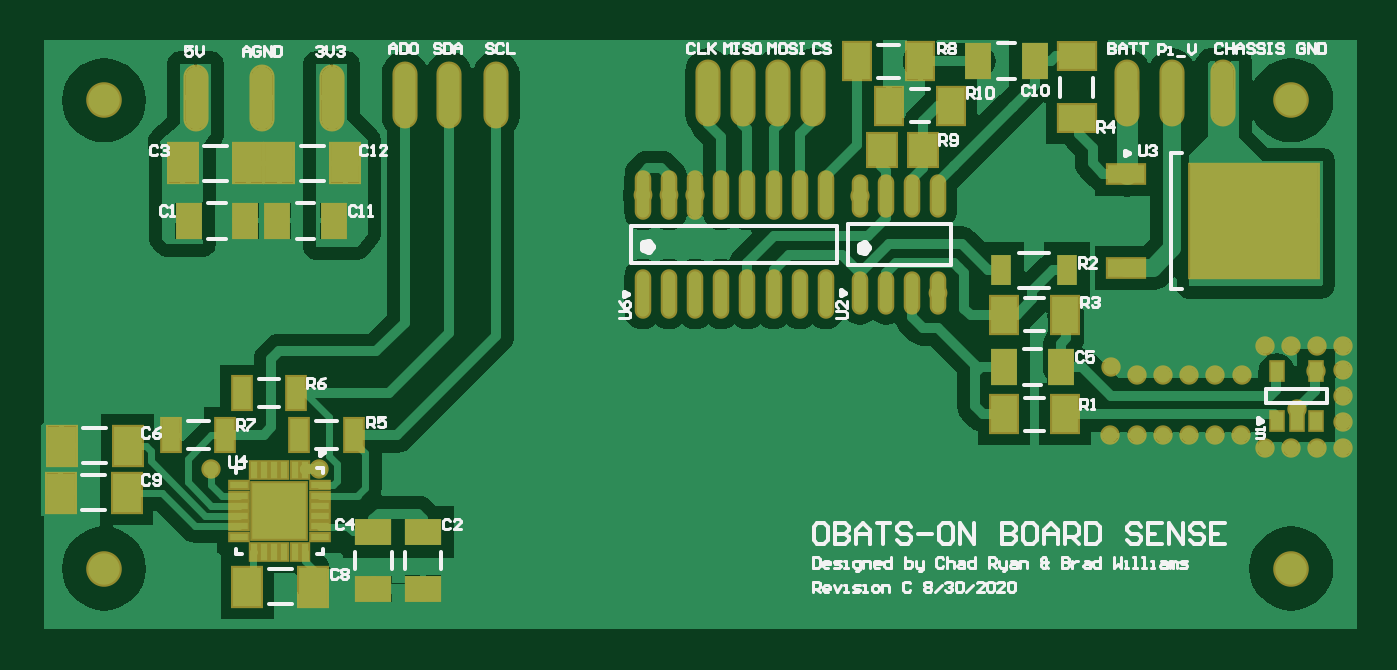
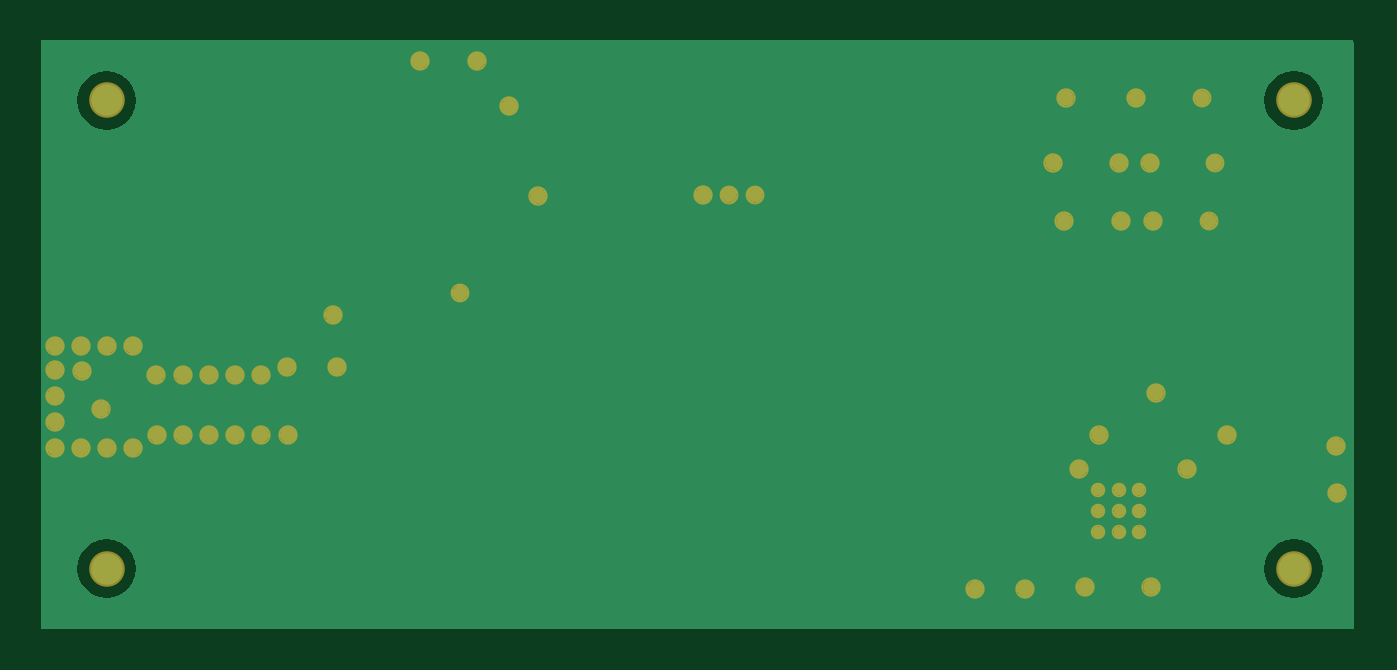
Circuit board: 8 layer files. Board 63.9 x 28.6 mm.
- bottom_copper: tmp235_Front_End_Siognal_Chain.GBL (33741 bytes)
- paste: tmp235_Front_End_Siognal_Chain.GBP (268 bytes)
- bottom_mask: tmp235_Front_End_Siognal_Chain.GBS (1912 bytes)
- outline: tmp235_Front_End_Siognal_Chain.GKO (273 bytes)
- top_copper: tmp235_Front_End_Siognal_Chain.GTL (42285 bytes)
- top_silk: tmp235_Front_End_Siognal_Chain.GTO (23630 bytes)
- paste: tmp235_Front_End_Siognal_Chain.GTP (3081 bytes)
- top_mask: tmp235_Front_End_Siognal_Chain.GTS (4720 bytes)

=== bottom_copper: tmp235_Front_End_Siognal_Chain.GBL (33741 bytes, source omitted) ===
=== paste: tmp235_Front_End_Siognal_Chain.GBP ===
G04*
G04 #@! TF.GenerationSoftware,Altium Limited,Altium Designer,20.1.14 (287)*
G04*
G04 Layer_Color=128*
%FSLAX25Y25*%
%MOIN*%
G70*
G04*
G04 #@! TF.SameCoordinates,6CECFA62-5CAE-4AFB-ABBD-F4F89981EE89*
G04*
G04*
G04 #@! TF.FilePolarity,Positive*
G04*
G01*
G75*
M02*

=== bottom_mask: tmp235_Front_End_Siognal_Chain.GBS ===
G04*
G04 #@! TF.GenerationSoftware,Altium Limited,Altium Designer,20.1.14 (287)*
G04*
G04 Layer_Color=16711935*
%FSLAX25Y25*%
%MOIN*%
G70*
G04*
G04 #@! TF.SameCoordinates,6CECFA62-5CAE-4AFB-ABBD-F4F89981EE89*
G04*
G04*
G04 #@! TF.FilePolarity,Negative*
G04*
G01*
G75*
%ADD46C,0.06800*%
%ADD47C,0.03700*%
%ADD48C,0.03600*%
%ADD49C,0.02769*%
D46*
X214000Y196500D02*
D03*
Y286000D02*
D03*
X441000Y196500D02*
D03*
Y286000D02*
D03*
D47*
X436000Y239000D02*
D03*
X205902Y220000D02*
D03*
X205701Y211000D02*
D03*
X251284Y222000D02*
D03*
X255000Y215500D02*
D03*
X234500D02*
D03*
X244250Y286500D02*
D03*
X247500Y274000D02*
D03*
X241598D02*
D03*
X364094Y285000D02*
D03*
X406419Y222000D02*
D03*
X411419D02*
D03*
X396919Y235000D02*
D03*
X397811Y245000D02*
D03*
X406500Y235000D02*
D03*
X411500Y233500D02*
D03*
X445919Y219500D02*
D03*
X440919D02*
D03*
X435919D02*
D03*
X431419Y222000D02*
D03*
X426419D02*
D03*
X445740Y234224D02*
D03*
X440919Y239000D02*
D03*
X445919D02*
D03*
X431500Y233500D02*
D03*
X426500D02*
D03*
X254000Y193000D02*
D03*
X241402D02*
D03*
X240283Y230000D02*
D03*
X247081Y263000D02*
D03*
X241000D02*
D03*
X275000Y192663D02*
D03*
X265500Y192581D02*
D03*
X381081Y293500D02*
D03*
X370102D02*
D03*
X442000Y227000D02*
D03*
X226783Y222000D02*
D03*
X257500Y286500D02*
D03*
X260098Y274000D02*
D03*
X358500Y267752D02*
D03*
X327000Y267949D02*
D03*
X450919Y219500D02*
D03*
X421419Y222000D02*
D03*
X416419D02*
D03*
X450919Y239000D02*
D03*
Y234500D02*
D03*
X416500Y233500D02*
D03*
X421500D02*
D03*
X257919Y263000D02*
D03*
X450919Y229500D02*
D03*
Y224500D02*
D03*
D48*
X317000Y267898D02*
D03*
X373500Y249248D02*
D03*
X229000Y274000D02*
D03*
X231500Y286500D02*
D03*
X322000Y267898D02*
D03*
X230163Y263000D02*
D03*
D49*
X243563Y203563D02*
D03*
Y207500D02*
D03*
Y211437D02*
D03*
X247500Y203563D02*
D03*
X247500Y207500D02*
D03*
X247500Y211437D02*
D03*
X251437Y203563D02*
D03*
X251437Y207500D02*
D03*
X251437Y211437D02*
D03*
M02*

=== outline: tmp235_Front_End_Siognal_Chain.GKO ===
G04*
G04 #@! TF.GenerationSoftware,Altium Limited,Altium Designer,20.1.14 (287)*
G04*
G04 Layer_Color=16711935*
%FSLAX25Y25*%
%MOIN*%
G70*
G04*
G04 #@! TF.SameCoordinates,6CECFA62-5CAE-4AFB-ABBD-F4F89981EE89*
G04*
G04*
G04 #@! TF.FilePolarity,Positive*
G04*
G01*
G75*
M02*

=== top_copper: tmp235_Front_End_Siognal_Chain.GTL (42285 bytes, source omitted) ===
=== top_silk: tmp235_Front_End_Siognal_Chain.GTO (23630 bytes, source omitted) ===
=== paste: tmp235_Front_End_Siognal_Chain.GTP ===
G04*
G04 #@! TF.GenerationSoftware,Altium Limited,Altium Designer,20.1.14 (287)*
G04*
G04 Layer_Color=8421504*
%FSLAX25Y25*%
%MOIN*%
G70*
G04*
G04 #@! TF.SameCoordinates,6CECFA62-5CAE-4AFB-ABBD-F4F89981EE89*
G04*
G04*
G04 #@! TF.FilePolarity,Positive*
G04*
G01*
G75*
%ADD15O,0.04000X0.12000*%
%ADD16O,0.02362X0.08661*%
%ADD17R,0.05118X0.07087*%
%ADD18R,0.07087X0.03543*%
%ADD19R,0.24410X0.21457*%
%ADD20R,0.05315X0.06102*%
%ADD21O,0.02362X0.07480*%
%ADD22R,0.02362X0.03543*%
%ADD23R,0.05140X0.06922*%
%ADD24R,0.05315X0.07480*%
%ADD25R,0.06922X0.05140*%
%ADD26R,0.10236X0.10630*%
%ADD27R,0.03347X0.01378*%
%ADD28R,0.01378X0.03150*%
%ADD29R,0.03543X0.06102*%
%ADD30R,0.07087X0.05118*%
%ADD31R,0.03937X0.05906*%
D15*
X244250Y286500D02*
D03*
X349557Y287500D02*
D03*
X428000D02*
D03*
X257500Y286500D02*
D03*
X231500D02*
D03*
X289000Y287000D02*
D03*
X280000D02*
D03*
X271500D02*
D03*
X342871Y287500D02*
D03*
X336186D02*
D03*
X329500D02*
D03*
X409500D02*
D03*
X418201Y287505D02*
D03*
D16*
X352000Y267898D02*
D03*
X347000D02*
D03*
X342000D02*
D03*
X337000D02*
D03*
X332000D02*
D03*
X327000D02*
D03*
X322000D02*
D03*
X317000D02*
D03*
X352000Y249000D02*
D03*
X347000D02*
D03*
X342000D02*
D03*
X337000D02*
D03*
X332000D02*
D03*
X327000D02*
D03*
X322000D02*
D03*
X317000D02*
D03*
D17*
X370102Y293500D02*
D03*
X357898D02*
D03*
X364094Y285000D02*
D03*
X375905D02*
D03*
X397811Y226000D02*
D03*
X386000D02*
D03*
X397811Y245000D02*
D03*
X386000D02*
D03*
D18*
X409465Y271976D02*
D03*
X409465Y254024D02*
D03*
D19*
X433874Y263000D02*
D03*
D20*
X362823Y276500D02*
D03*
X370500D02*
D03*
D21*
X373500Y267752D02*
D03*
X368500D02*
D03*
X363500D02*
D03*
X358500D02*
D03*
X373500Y249248D02*
D03*
X368500D02*
D03*
X363500D02*
D03*
X358500D02*
D03*
D22*
X438260Y224776D02*
D03*
X442000D02*
D03*
X445740D02*
D03*
Y234224D02*
D03*
X438260D02*
D03*
D23*
X391919Y293500D02*
D03*
X381081D02*
D03*
X257919Y263000D02*
D03*
X247081D02*
D03*
X241000D02*
D03*
X230163D02*
D03*
X386081Y235000D02*
D03*
X396919D02*
D03*
D24*
X241402Y193000D02*
D03*
X254000D02*
D03*
X218500Y220000D02*
D03*
X205902D02*
D03*
X218299Y211000D02*
D03*
X205701D02*
D03*
X260098Y274000D02*
D03*
X247500D02*
D03*
X229000D02*
D03*
X241598D02*
D03*
D25*
X265500Y192581D02*
D03*
Y203419D02*
D03*
X275000Y203500D02*
D03*
Y192663D02*
D03*
D26*
X247500Y207500D02*
D03*
D27*
X255276Y212421D02*
D03*
Y210453D02*
D03*
X255276Y208484D02*
D03*
Y206516D02*
D03*
X255276Y204547D02*
D03*
X255276Y202579D02*
D03*
X239724Y202579D02*
D03*
X239724Y204547D02*
D03*
X239724Y206516D02*
D03*
X239724Y208484D02*
D03*
X239724Y210453D02*
D03*
X239724Y212421D02*
D03*
D28*
X252421Y199626D02*
D03*
X250453Y199626D02*
D03*
X248484Y199626D02*
D03*
X246516Y199626D02*
D03*
X244547D02*
D03*
X242579Y199626D02*
D03*
X242579Y215374D02*
D03*
X244547Y215374D02*
D03*
X246516Y215374D02*
D03*
X248484Y215374D02*
D03*
X250453Y215374D02*
D03*
X252421Y215374D02*
D03*
D29*
X237216Y222000D02*
D03*
X226783D02*
D03*
X261717D02*
D03*
X251284D02*
D03*
X250716Y230000D02*
D03*
X240283D02*
D03*
D30*
X400000Y282594D02*
D03*
Y294406D02*
D03*
D31*
X398098Y253500D02*
D03*
X385500D02*
D03*
M02*

=== top_mask: tmp235_Front_End_Siognal_Chain.GTS ===
G04*
G04 #@! TF.GenerationSoftware,Altium Limited,Altium Designer,20.1.14 (287)*
G04*
G04 Layer_Color=8388736*
%FSLAX25Y25*%
%MOIN*%
G70*
G04*
G04 #@! TF.SameCoordinates,6CECFA62-5CAE-4AFB-ABBD-F4F89981EE89*
G04*
G04*
G04 #@! TF.FilePolarity,Negative*
G04*
G01*
G75*
%ADD23R,0.05140X0.06922*%
%ADD25R,0.06922X0.05140*%
%ADD31R,0.03937X0.05906*%
%ADD32O,0.04800X0.12800*%
%ADD33O,0.03162X0.09461*%
%ADD34R,0.05918X0.07887*%
%ADD35R,0.07887X0.04343*%
%ADD36R,0.25210X0.22257*%
%ADD37R,0.06115X0.06902*%
%ADD38O,0.03162X0.08280*%
%ADD39R,0.03162X0.04343*%
%ADD40R,0.06115X0.08280*%
%ADD41R,0.11036X0.11430*%
%ADD42R,0.04147X0.02178*%
%ADD43R,0.02178X0.03950*%
%ADD44R,0.04343X0.06902*%
%ADD45R,0.07887X0.05918*%
%ADD46C,0.06800*%
%ADD47C,0.03700*%
%ADD48C,0.03600*%
%ADD49C,0.02769*%
D23*
X391919Y293500D02*
D03*
X381081D02*
D03*
X257919Y263000D02*
D03*
X247081D02*
D03*
X241000D02*
D03*
X230163D02*
D03*
X386081Y235000D02*
D03*
X396919D02*
D03*
D25*
X265500Y192581D02*
D03*
Y203419D02*
D03*
X275000Y203500D02*
D03*
Y192663D02*
D03*
D31*
X398098Y253500D02*
D03*
X385500D02*
D03*
D32*
X244250Y286500D02*
D03*
X349557Y287500D02*
D03*
X428000D02*
D03*
X257500Y286500D02*
D03*
X231500D02*
D03*
X289000Y287000D02*
D03*
X280000D02*
D03*
X271500D02*
D03*
X342871Y287500D02*
D03*
X336186D02*
D03*
X329500D02*
D03*
X409500D02*
D03*
X418201Y287505D02*
D03*
D33*
X352000Y267898D02*
D03*
X347000D02*
D03*
X342000D02*
D03*
X337000D02*
D03*
X332000D02*
D03*
X327000D02*
D03*
X322000D02*
D03*
X317000D02*
D03*
X352000Y249000D02*
D03*
X347000D02*
D03*
X342000D02*
D03*
X337000D02*
D03*
X332000D02*
D03*
X327000D02*
D03*
X322000D02*
D03*
X317000D02*
D03*
D34*
X370102Y293500D02*
D03*
X357898D02*
D03*
X364094Y285000D02*
D03*
X375905D02*
D03*
X397811Y226000D02*
D03*
X386000D02*
D03*
X397811Y245000D02*
D03*
X386000D02*
D03*
D35*
X409465Y271976D02*
D03*
X409465Y254024D02*
D03*
D36*
X433874Y263000D02*
D03*
D37*
X362823Y276500D02*
D03*
X370500D02*
D03*
D38*
X373500Y267752D02*
D03*
X368500D02*
D03*
X363500D02*
D03*
X358500D02*
D03*
X373500Y249248D02*
D03*
X368500D02*
D03*
X363500D02*
D03*
X358500D02*
D03*
D39*
X438260Y224776D02*
D03*
X442000D02*
D03*
X445740D02*
D03*
Y234224D02*
D03*
X438260D02*
D03*
D40*
X241402Y193000D02*
D03*
X254000D02*
D03*
X218500Y220000D02*
D03*
X205902D02*
D03*
X218299Y211000D02*
D03*
X205701D02*
D03*
X260098Y274000D02*
D03*
X247500D02*
D03*
X229000D02*
D03*
X241598D02*
D03*
D41*
X247500Y207500D02*
D03*
D42*
X255276Y212421D02*
D03*
Y210453D02*
D03*
X255276Y208484D02*
D03*
Y206516D02*
D03*
X255276Y204547D02*
D03*
X255276Y202579D02*
D03*
X239724Y202579D02*
D03*
X239724Y204547D02*
D03*
X239724Y206516D02*
D03*
X239724Y208484D02*
D03*
X239724Y210453D02*
D03*
X239724Y212421D02*
D03*
D43*
X252421Y199626D02*
D03*
X250453Y199626D02*
D03*
X248484Y199626D02*
D03*
X246516Y199626D02*
D03*
X244547D02*
D03*
X242579Y199626D02*
D03*
X242579Y215374D02*
D03*
X244547Y215374D02*
D03*
X246516Y215374D02*
D03*
X248484Y215374D02*
D03*
X250453Y215374D02*
D03*
X252421Y215374D02*
D03*
D44*
X237216Y222000D02*
D03*
X226783D02*
D03*
X261717D02*
D03*
X251284D02*
D03*
X250716Y230000D02*
D03*
X240283D02*
D03*
D45*
X400000Y282594D02*
D03*
Y294406D02*
D03*
D46*
X214000Y196500D02*
D03*
Y286000D02*
D03*
X441000Y196500D02*
D03*
Y286000D02*
D03*
D47*
X436000Y239000D02*
D03*
X205902Y220000D02*
D03*
X205701Y211000D02*
D03*
X251284Y222000D02*
D03*
X255000Y215500D02*
D03*
X234500D02*
D03*
X244250Y286500D02*
D03*
X247500Y274000D02*
D03*
X241598D02*
D03*
X364094Y285000D02*
D03*
X406419Y222000D02*
D03*
X411419D02*
D03*
X396919Y235000D02*
D03*
X397811Y245000D02*
D03*
X406500Y235000D02*
D03*
X411500Y233500D02*
D03*
X445919Y219500D02*
D03*
X440919D02*
D03*
X435919D02*
D03*
X431419Y222000D02*
D03*
X426419D02*
D03*
X445740Y234224D02*
D03*
X440919Y239000D02*
D03*
X445919D02*
D03*
X431500Y233500D02*
D03*
X426500D02*
D03*
X254000Y193000D02*
D03*
X241402D02*
D03*
X240283Y230000D02*
D03*
X247081Y263000D02*
D03*
X241000D02*
D03*
X275000Y192663D02*
D03*
X265500Y192581D02*
D03*
X381081Y293500D02*
D03*
X370102D02*
D03*
X442000Y227000D02*
D03*
X226783Y222000D02*
D03*
X257500Y286500D02*
D03*
X260098Y274000D02*
D03*
X358500Y267752D02*
D03*
X327000Y267949D02*
D03*
X450919Y219500D02*
D03*
X421419Y222000D02*
D03*
X416419D02*
D03*
X450919Y239000D02*
D03*
Y234500D02*
D03*
X416500Y233500D02*
D03*
X421500D02*
D03*
X257919Y263000D02*
D03*
X450919Y229500D02*
D03*
Y224500D02*
D03*
D48*
X317000Y267898D02*
D03*
X373500Y249248D02*
D03*
X229000Y274000D02*
D03*
X231500Y286500D02*
D03*
X322000Y267898D02*
D03*
X230163Y263000D02*
D03*
D49*
X243563Y203563D02*
D03*
Y207500D02*
D03*
Y211437D02*
D03*
X247500Y203563D02*
D03*
X247500Y207500D02*
D03*
X247500Y211437D02*
D03*
X251437Y203563D02*
D03*
X251437Y207500D02*
D03*
X251437Y211437D02*
D03*
M02*
